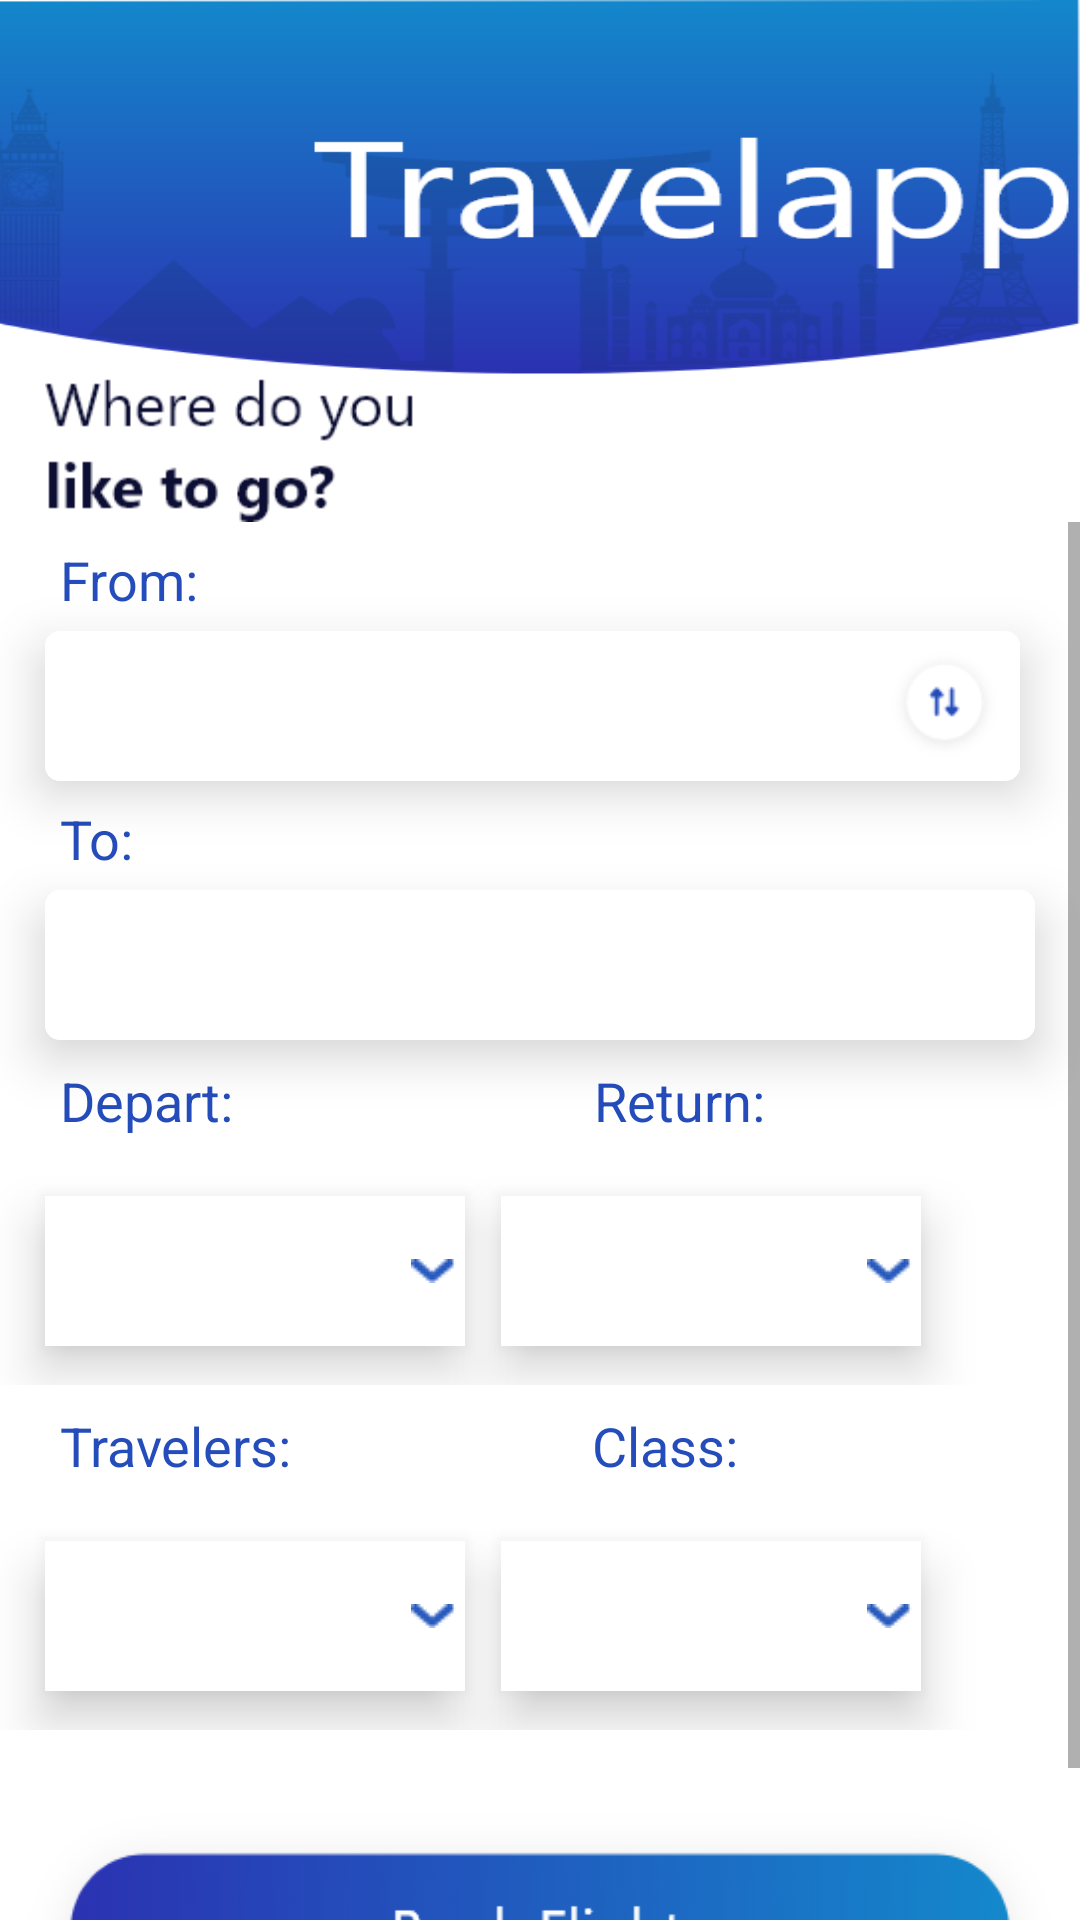

Produce the Android XML layout that renders to this screen, including the resource entries it uses.
<!-- AndroidManifest.xml: application theme AppTheme -->
<!-- res/layout/activity_main.xml -->
<?xml version="1.0" encoding="utf-8"?>
<LinearLayout
    xmlns:android="http://schemas.android.com/apk/res/android"
    xmlns:tools="http://schemas.android.com/tools"
    android:layout_width="match_parent"
    android:layout_height="match_parent"
    xmlns:app="http://schemas.android.com/apk/res-auto"
    tools:context=".MainActivity"
    android:id="@+id/home_scroll"
    android:orientation="vertical"
    android:background="@drawable/home">

    <TextView
        android:id="@+id/text_pic"
        android:layout_width="125dp"
        android:layout_height="54dp"
        android:layout_marginTop="120dp"
        android:layout_marginLeft="15dp"
        android:layout_marginStart="15dp"
        android:background="@drawable/textpic"/>

    <ScrollView
        android:layout_width="match_parent"
        android:layout_height="match_parent">

    <LinearLayout
        android:layout_width="match_parent"
        android:layout_height="50dp"
        android:orientation="vertical">

          <TextView
            android:id="@+id/text_from"
            android:layout_width="wrap_content"
            android:layout_height="wrap_content"
            android:text="From:"
            android:textSize="18sp"
            android:textColor="@color/text_point"
            android:layout_marginLeft="15dp"
            android:layout_marginStart="15dp"
            android:layout_marginTop="2dp"
            android:padding="5dp"/>

    <EditText
        android:id="@+id/edit_from"
        android:layout_width="match_parent"
        android:layout_height="50dp"
        android:layout_marginLeft="15dp"
        android:layout_marginRight="20dp"
        android:elevation="10dp"
        android:stateListAnimator="@null"
        android:drawableEnd="@drawable/ic_swapvert"
        android:background="@drawable/shadow_back"
        android:focusableInTouchMode="true"
        android:paddingLeft="10dp"
        android:textCursorDrawable="@drawable/color_cursor"
        android:textSize="20sp"/>

    <TextView
        android:id="@+id/text_to"
        android:layout_width="wrap_content"
        android:layout_height="wrap_content"
        android:text="To:"
        android:textSize="18sp"
        android:textColor="@color/text_point"
        android:layout_marginLeft="15dp"
        android:layout_marginStart="15dp"
        android:layout_marginTop="2dp"
        android:padding="5dp"/>

        <EditText
            android:id="@+id/edit_to"
            android:layout_width="match_parent"
            android:layout_height="50dp"
            android:layout_marginLeft="15dp"
            android:layout_marginRight="15dp"
            android:background="@drawable/shadow_back"
            android:elevation="10dp"
            android:focusableInTouchMode="true"
            android:textCursorDrawable="@drawable/color_cursor"
            android:paddingLeft="10dp"
            android:textSize="20sp" />

        <LinearLayout
            android:layout_width="match_parent"
            android:layout_height="45dp"
            android:orientation="horizontal">
                <TextView
                    android:id="@+id/dep_text"
                    android:layout_width="wrap_content"
                    android:layout_height="wrap_content"
                    android:layout_marginLeft="15dp"
                    android:layout_marginStart="15dp"
                    android:layout_marginTop="3dp"
                    android:padding="5dp"
                    android:text="Depart:"
                    android:textColor="@color/text_point"
                    android:textSize="18sp" />

                <TextView
                    android:id="@+id/ret_text"
                    android:layout_width="wrap_content"
                    android:layout_height="wrap_content"
                    android:layout_marginLeft="110dp"
                    android:layout_marginTop="3dp"
                    android:padding="5dp"
                    android:text="Return:"
                    android:textColor="@color/text_point"
                    android:textSize="18sp" />
        </LinearLayout>

            <LinearLayout
                android:layout_width="match_parent"
                android:layout_height="70dp"
                android:orientation="horizontal">

                <android.support.v7.widget.AppCompatSpinner
                    android:id="@+id/dep_spin"
                    style="@style/spinner_style"
                    android:layout_width="140dp"
                    android:layout_height="50dp"
                    android:layout_marginLeft="15dp"
                    android:elevation="10dp">

                </android.support.v7.widget.AppCompatSpinner>

                <android.support.v7.widget.AppCompatSpinner
                    android:id="@+id/ret_spin"
                    style="@style/spinner_styletwo"
                    android:layout_width="140dp"
                    android:layout_height="50dp"
                    android:elevation="10dp">

                </android.support.v7.widget.AppCompatSpinner>


            </LinearLayout>

        <LinearLayout
            android:layout_width="match_parent"
            android:layout_height="45dp"
            android:orientation="horizontal">
            <TextView
                android:id="@+id/travel_text"
                android:layout_width="wrap_content"
                android:layout_height="wrap_content"
                android:layout_marginLeft="15dp"
                android:layout_marginStart="15dp"
                android:layout_marginTop="3dp"
                android:padding="5dp"
                android:text="Travelers:"
                android:textColor="@color/text_point"
                android:textSize="18sp" />

            <TextView
                android:id="@+id/text_class"
                android:layout_width="wrap_content"
                android:layout_height="wrap_content"
                android:layout_marginLeft="90dp"
                android:layout_marginTop="3dp"
                android:padding="5dp"
                android:text="Class:"
                android:textColor="@color/text_point"
                android:textSize="18sp" />
        </LinearLayout>

        <LinearLayout
            android:layout_width="match_parent"
            android:layout_height="70dp"
            android:orientation="horizontal">

            <android.support.v7.widget.AppCompatSpinner
                android:id="@+id/trav_spin"
                android:layout_width="140dp"
                android:layout_height="50dp"
                style="@style/spinner_style"
                android:elevation="10dp"
                android:layout_marginLeft="15dp">
            </android.support.v7.widget.AppCompatSpinner>

            <android.support.v7.widget.AppCompatSpinner
                android:id="@+id/class_spin"
                style="@style/spinner_styletwo"
                android:layout_width="140dp"
                android:layout_height="50dp"
                android:elevation="10dp">

            </android.support.v7.widget.AppCompatSpinner>
        </LinearLayout>

        <Button
            android:id="@+id/book_btn"
            android:layout_width="match_parent"
            android:layout_height="100dp"
            android:layout_marginTop="20dp"
            android:background="@drawable/btnbook"
            android:elevation="16dp"/>
    </LinearLayout>

    </ScrollView>

</LinearLayout>
<!-- resources referenced by this layout -->
<resources>
  <color name="text_point">#244CBA</color>
  <!-- drawable color_cursor (drawable) -->
  <?xml version="1.0" encoding="utf-8"?>
  <shape xmlns:android="http://schemas.android.com/apk/res/android" >
      <size android:width="2dp" />
      <solid android:color="#244CBA"  />
  </shape>
  <!-- drawable home: png bitmap (drawable, 35903 bytes) -->
  <!-- drawable ic_swapvert (drawable) -->
  <?xml version="1.0" encoding="utf-8"?>
  <layer-list xmlns:android="http://schemas.android.com/apk/res/android">
      <item
          android:height="40dp"
          android:width="50dp">
          <shape xmlns:android="http://schemas.android.com/apk/res/android"
              android:shape="oval">
              <solid android:color="@color/edit_color"/>
          </shape>
      </item>
      <item
          android:height="42dp"
          android:width="42dp"
          android:gravity="center"
          android:drawable="@drawable/swap_btn">
      </item>
  </layer-list>
  <!-- drawable shadow_back (drawable) -->
  <?xml version="1.0" encoding="utf-8"?>
  <layer-list xmlns:android="http://schemas.android.com/apk/res/android">
      <item >
          <shape
              android:shape="rectangle">
              <solid android:color="@color/edit_color" />
              <corners android:radius="5dp"/>
  
          </shape>
      </item>
      <item >
          <shape
              android:shape="rectangle">
              <solid android:color="@color/edit_color"/>
              <corners android:radius="5dp"/>
          </shape>
      </item>
  </layer-list>
  <!-- drawable textpic: png bitmap (drawable, 4746 bytes) -->
  <style name="spinner_style">
          <item name="android:layout_width">match_parent</item>
          <item name="android:layout_height">wrap_content</item>
          <item name="android:background">@drawable/spinner_shadow</item>
          <item name="android:layout_marginLeft">12dp</item>
          <item name="android:layout_marginTop">7dp</item>
          <item name="android:paddingLeft">4dp</item>
          <item name="android:paddingRight">10dp</item>
          <item name="android:paddingTop">5dp</item>
          <item name="android:paddingBottom">5dp</item>
          <item name="android:popupBackground">#DFFFFFFF</item>
      </style>
  <style name="spinner_styletwo">
          <item name="android:layout_width">match_parent</item>
          <item name="android:layout_height">wrap_content</item>
          <item name="android:background">@drawable/spinner_shadow</item>
          <item name="android:layout_marginLeft">12dp</item>
          <item name="android:layout_marginTop">7dp</item>
          <item name="android:paddingLeft">4dp</item>
          <item name="android:paddingRight">10dp</item>
          <item name="android:paddingTop">5dp</item>
          <item name="android:paddingBottom">5dp</item>
          <item name="android:popupBackground">#DFFFFFFF</item>
      </style>
  <style name="AppTheme" parent="Theme.AppCompat.Light.NoActionBar">
          
          <item name="colorPrimary">@color/colorPrimary</item>
          <item name="colorPrimaryDark">@color/colorPrimaryDark</item>
          <item name="colorAccent">@color/colorAccent</item>
      </style>
  <color name="edit_color">#ffffff</color>
  <!-- drawable spinner_shadow (drawable) -->
  <?xml version="1.0" encoding="utf-8"?>
  <selector xmlns:android="http://schemas.android.com/apk/res/android">
      <item><layer-list>
          <item><shape>
              <gradient android:angle="90" android:endColor="#ffffff" android:startColor="#ffffff" android:type="linear" />
  
              <stroke android:width="2dp" android:color="#ffffff" />
  
              <padding android:bottom="3dp" android:left="3dp" android:right="3dp" android:top="3dp" />
          </shape></item>
          <item ><bitmap android:gravity="center|right" android:src="@drawable/spinner_arrow" />
          </item>
      </layer-list></item>
  </selector>
  <color name="colorPrimary">#1488CC</color>
  <color name="colorPrimaryDark">#1488CC</color>
  <color name="colorAccent">#D81B60</color>
</resources>
